Run: headless pygame with SDL's dummy video driver; simulated clock (each Clock.tick advances the game by its frame time, no real sleeping); random seed 0; keys injected as events and as key.get_pressed() state; no mouse input.
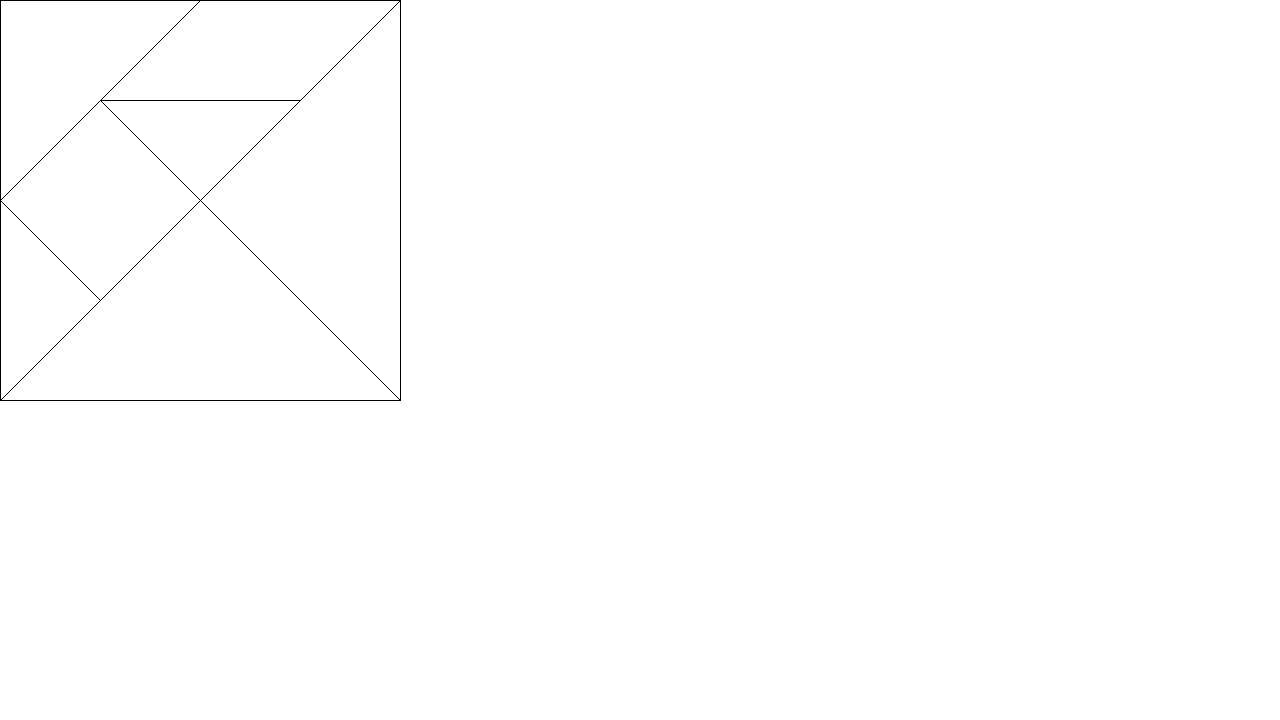
Frame 1 of 4 · flips 1–60 · no input
Frame 2 of 4 · flips 61–180 · tapped SPACE, RETURN · held RIGHT (→), D · screen unchanged from frame 1, image omitted
Frame 3 of 4 · flips 181–300 · held DOWN (↓), S · screen unchanged from frame 2, image omitted
Frame 4 of 4 · flips 301–420 · held LEFT (←), A, UP (↑), W · screen unchanged from frame 3, image omitted

The pygame program that drew these frames:

import pygame, sys, math, time

from pygame.constants import KEYDOWN, K_0, K_1, K_2, K_3, K_4, K_SPACE

BLACK = (0, 0, 0)
RED = (255, 0, 0)
WHITE = (255, 255, 255)

pygame.init()

largura_tela = 1280
altura_tela = 720

screen = pygame.display.set_mode((largura_tela, altura_tela))


class objeto:
    def __init__(this, pontos, arestas):
        this.pontos = pontos
        this.arestas = arestas
    
    def rotacionar(self, graus):
        rad = 2 * math.pi * graus/360
        cos = math.cos(rad)
        sen = math.sin(rad)
        for ponto in self.pontos:
            ponto0 = ponto[0] * cos - ponto[1] * sen
            ponto1 = ponto[0] * sen + ponto[1] * cos
            ponto[0] = ponto0
            ponto[1] = ponto1
        

    def redimensionarX(self, proporcao):
        for ponto in self.pontos:
            ponto[0] *= proporcao
        
    
    def redimensionarY(self, proporcao):
        for ponto in self.pontos:
            ponto[1] *= proporcao
        

    def redimensionar(self, proporcao):
        for ponto in self.pontos:
            ponto[0] *= proporcao
            ponto[1] *= proporcao

    def transladar(self, x, y):
        for ponto in self.pontos:
            ponto[0] += x
            ponto[1] += y
    
    def cisalhar(self, x, y):
        for ponto in self.pontos:
            ponto0 = ponto[0] + x * ponto[1]
            ponto1 = ponto[1] + y * ponto[0]
            ponto[0] = ponto0
            ponto[1] = ponto1

    def refletirX(self):
        for ponto in self.pontos:
            ponto[0] = largura_tela -ponto[0]

    def refletirY(self):
        for ponto in self.pontos:
            ponto[1] = altura_tela -ponto[1]     

    def refletir(self):
        for ponto in self.pontos:
            ponto[0] = largura_tela -ponto[0]
            ponto[1] = altura_tela -ponto[1] 

    def mostrar(self):
        for aresta in self.arestas:
            pygame.draw.lines(screen,BLACK,False, aresta, 1)
    
    def mostrarRED(self):
        for aresta in self.arestas:
            pygame.draw.lines(screen,RED,False, aresta, 1)
        
    


# Triângulo Médio
pontoA = [0, 0]
pontoB = [200, 0]
pontoC = [0, 200]

pontosTM = [pontoA, pontoB, pontoC]
arestasTM = [[pontoA, pontoB], [pontoB, pontoC], [pontoC, pontoA]]
trianguloMedio = objeto(pontosTM, arestasTM)


# Triângulo Pequeno 1
pontoD = [0, 200]
pontoE = [100, 300]
pontoF = [0, 400]

pontosTP1 = [pontoD, pontoE, pontoF]
arestasTP1 = [[pontoD, pontoE], [pontoE, pontoF], [pontoF, pontoD]]
trianguloP1 = objeto(pontosTP1, arestasTP1)


# Triângulo pequeno 2
pontoG = [100, 100]
pontoH = [300, 100]
pontoI = [200, 200]

pontosTP2 = [pontoG, pontoH, pontoI]
arestasTP2 = [[pontoG, pontoH], [pontoH, pontoI], [pontoI, pontoG]]
trianguloP2 = objeto(pontosTP2, arestasTP2)


# Quadrado
pontoJ = [0, 200]
pontoK = [100, 100]
pontoL = [200, 200]
pontoM = [100, 300]

pontosQ = [pontoJ, pontoK, pontoL, pontoM]
arestasQ = [[pontoJ, pontoK], [pontoK, pontoL], [pontoL, pontoM], [pontoM, pontoJ]]
quadrado = objeto(pontosQ, arestasQ)


# Losango
pontoO = [200, 0]
pontoP = [400, 0]
pontoQ = [300, 100]
pontoR = [100, 100]

pontosL = [pontoO, pontoP, pontoQ, pontoR]
arestasL = [[pontoO, pontoP], [pontoP, pontoQ], [pontoQ, pontoR], [pontoR, pontoO]]
losango = objeto(pontosL, arestasL)


# Triângulo grande 1
pontoS = [0, 400]
pontoT = [200, 200]
pontoU = [400, 400]

pontosTG1 = [pontoS, pontoT, pontoU]
arestasTG1 = [[pontoS, pontoT], [pontoT, pontoU], [pontoU, pontoS]]
trianguloG1 = objeto(pontosTG1, arestasTG1)


# Triângulo grande 2
pontoV = [400, 0]
pontoW = [400, 400]
pontoX = [200, 200]

pontosTG2 = [pontoV, pontoW, pontoX]
arestasTG2 = [[pontoV, pontoW], [pontoW, pontoX], [pontoX, pontoV]]
trianguloG2 = objeto(pontosTG2, arestasTG2)



screen.fill(WHITE)


while True:
    screen.fill(WHITE)
    for evento in pygame.event.get():
        if evento.type == pygame.QUIT:
            pygame.quit()
            sys.exit()
        if evento.type == KEYDOWN and evento.key == K_0:
            for i in range (0, 10):
                screen.fill(WHITE)

                trianguloMedio.redimensionar(1.02)
                trianguloP1.redimensionar(1.02)
                trianguloP2.redimensionar(1.02)
                quadrado.redimensionar(1.02)
                losango.redimensionar(1.02)
                trianguloG1.redimensionar(1.02)
                trianguloG2.redimensionar(1.02)

                trianguloMedio.mostrar()
                trianguloP1.mostrar()
                trianguloP2.mostrar()
                quadrado.mostrar()
                losango.mostrar()
                trianguloG1.mostrar()
                trianguloG2.mostrar()

                time.sleep(0.02)
                pygame.display.update()
        if evento.type == KEYDOWN and evento.key == K_1: 
            for i in range (0, 10):
                screen.fill(WHITE)

                trianguloMedio.transladar(1, 1)
                trianguloP1.transladar(1, 1)
                trianguloP2.transladar(1, 1)
                quadrado.transladar(1, 1)
                losango.transladar(1, 1)
                trianguloG1.transladar(1, 1)
                trianguloG2.transladar(1, 1)

                trianguloMedio.mostrar()
                trianguloP1.mostrar()
                trianguloP2.mostrar()
                quadrado.mostrar()
                losango.mostrar()
                trianguloG1.mostrar()
                trianguloG2.mostrar()

                time.sleep(0.02)
                pygame.display.update()
        if evento.type == KEYDOWN and evento.key == K_2: 
            for i in range (0, 45):
                screen.fill(WHITE)

                trianguloMedio.rotacionar(1)
                trianguloP1.rotacionar(1)
                trianguloP2.rotacionar(1)
                quadrado.rotacionar(1)
                losango.rotacionar(1)
                trianguloG1.rotacionar(1)
                trianguloG2.rotacionar(1)

                trianguloMedio.mostrar()
                trianguloP1.mostrar()
                trianguloP2.mostrar()
                quadrado.mostrar()
                losango.mostrar()
                trianguloG1.mostrar()
                trianguloG2.mostrar()

                time.sleep(0.02)
                pygame.display.update()
        if evento.type == KEYDOWN and evento.key == K_3: 
            screen.fill(WHITE)

            trianguloMedio.refletir()
            trianguloP1.refletir()
            trianguloP2.refletir()
            quadrado.refletir()
            losango.refletir()
            trianguloG1.refletir()
            trianguloG2.refletir()

            trianguloMedio.mostrar()
            trianguloP1.mostrar()
            trianguloP2.mostrar()
            quadrado.mostrar()
            losango.mostrar()
            trianguloG1.mostrar()
            trianguloG2.mostrar()

            pygame.display.update()
        if evento.type == KEYDOWN and evento.key == K_4: 
                screen.fill(WHITE)
                
                trianguloMedio.cisalhar(2, 2)
                trianguloP1.cisalhar(2, 2)
                trianguloP2.cisalhar(2, 2)
                quadrado.cisalhar(2, 2)
                losango.cisalhar(2, 2)
                trianguloG1.cisalhar(2, 2)
                trianguloG2.cisalhar(2, 2)

                trianguloMedio.mostrar()
                trianguloP1.mostrar()
                trianguloP2.mostrar()
                quadrado.mostrar()
                losango.mostrar()
                trianguloG1.mostrar()
                trianguloG2.mostrar()

                pygame.display.update()    
            
    trianguloMedio.mostrar()
    trianguloP1.mostrar()
    trianguloP2.mostrar()
    quadrado.mostrar()
    losango.mostrar()
    trianguloG1.mostrar()
    trianguloG2.mostrar()

    pygame.display.update()
